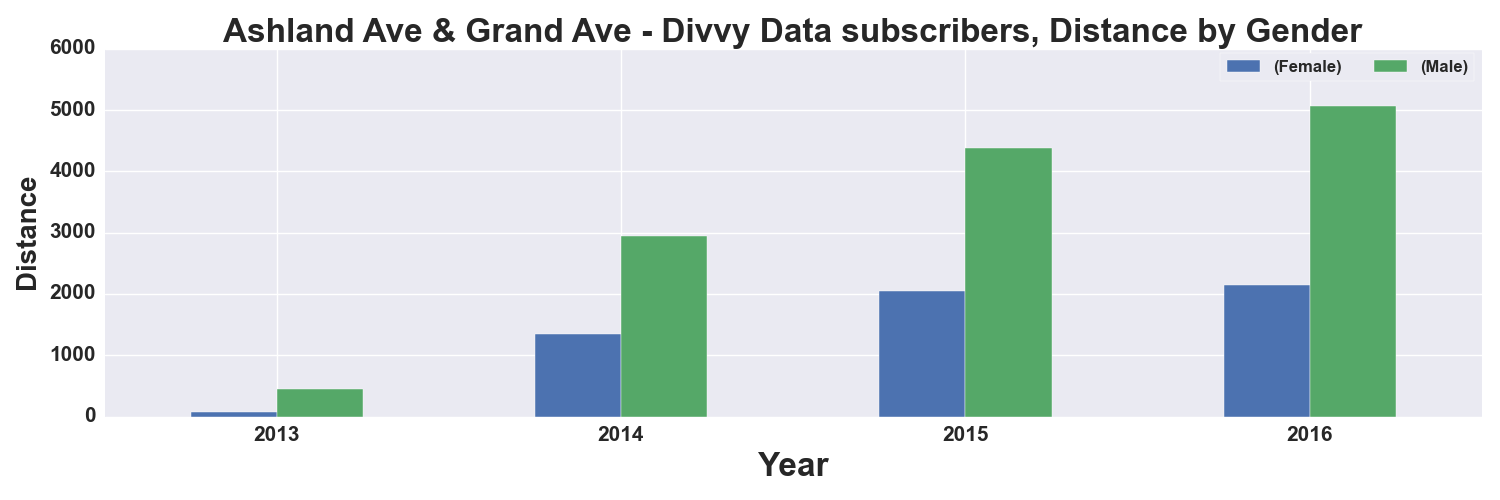

The file beside this chart, header and first rows:
, START TIME YEAR, DISTANCE_Miles, DISTANCE_Miles
GENDER, , Female, Male
0, 2013, 80.0, 445.0
1, 2014, 1348, 2952
2, 2015, 2055, 4377
3, 2016, 2150, 5059
